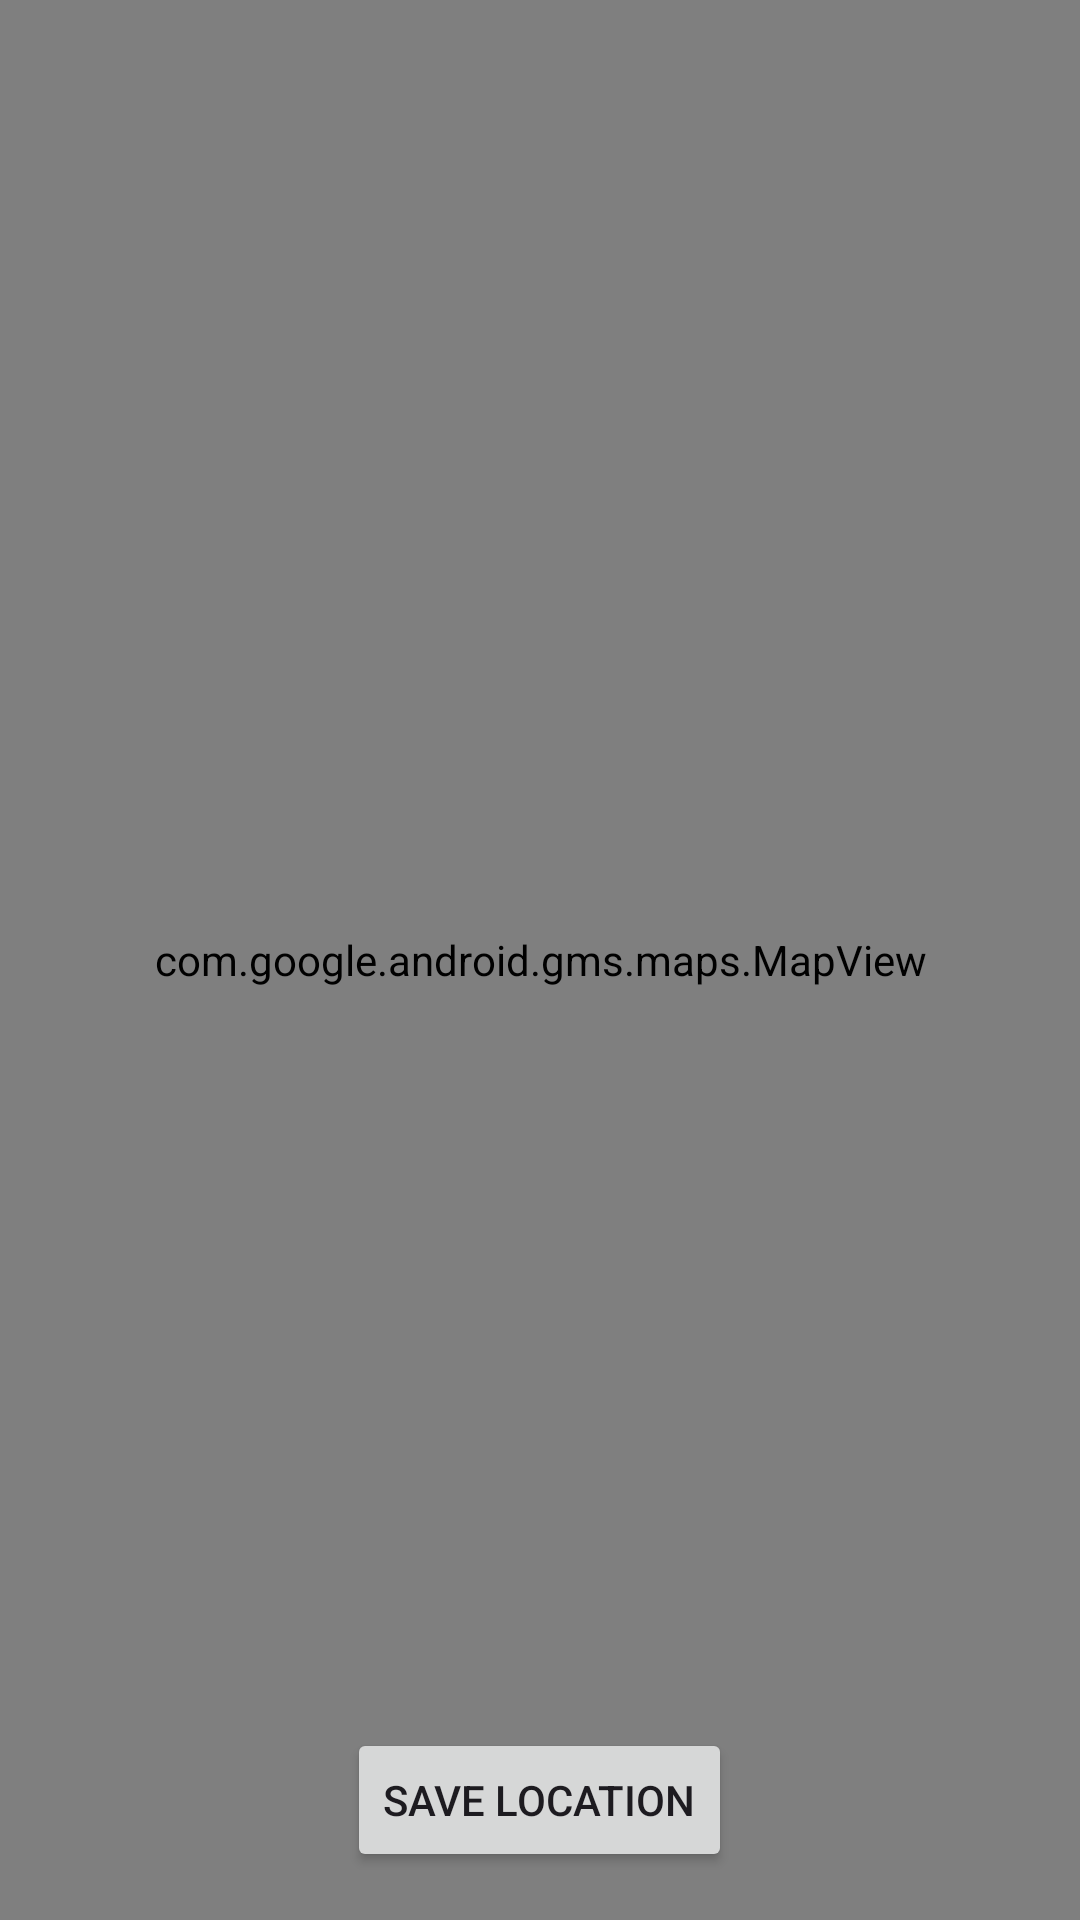

Reconstruct the res/layout file that produces this screen, plus the resources it refers to.
<!-- AndroidManifest.xml: application theme Theme.FoodDiaryV3 -->
<!-- res/layout/activity_record_location.xml -->
<?xml version="1.0" encoding="utf-8"?>
<RelativeLayout xmlns:android="http://schemas.android.com/apk/res/android"
    xmlns:tools="http://schemas.android.com/tools"
    android:layout_width="match_parent"
    android:layout_height="match_parent"
    tools:context=".RecordLocationActivity">

    <com.google.android.gms.maps.MapView
        android:id="@+id/mapView"
        android:layout_width="match_parent"
        android:layout_height="match_parent"/>

    <Button
        android:id="@+id/saveLocationButton"
        android:layout_width="wrap_content"
        android:layout_height="wrap_content"
        android:text="Save Location"
        android:layout_alignParentBottom="true"
        android:layout_centerHorizontal="true"
        android:layout_marginBottom="16dp"/>
</RelativeLayout>
<!-- resources referenced by this layout -->
<resources>
  <style name="Theme.FoodDiaryV3" parent="Base.Theme.FoodDiaryV3" />
  <style name="Base.Theme.FoodDiaryV3" parent="Theme.Material3.DayNight.NoActionBar">
          
          
      </style>
</resources>
